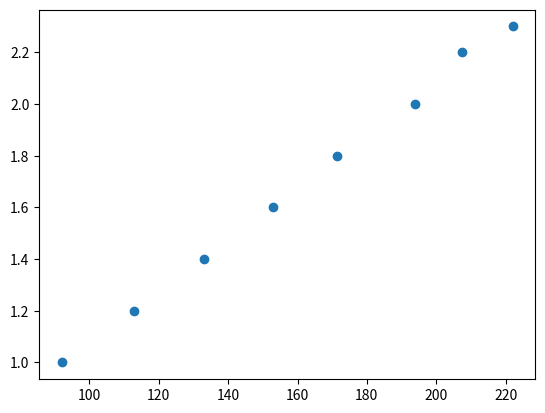

Python code for this plot: (Note: this script raises an exception after producing the figure.)
import matplotlib.pyplot as plt
x=[222.0, 207.5, 194.0, 171.5, 153.0, 133.0, 113.0, 92.0]
y=[2.3, 2.2, 2.0, 1.8, 1.6, 1.4, 1.2, 1.0]
plt.scatter(x,y)
plt.show()

for i in x:
    soma= x[i]+y[i]